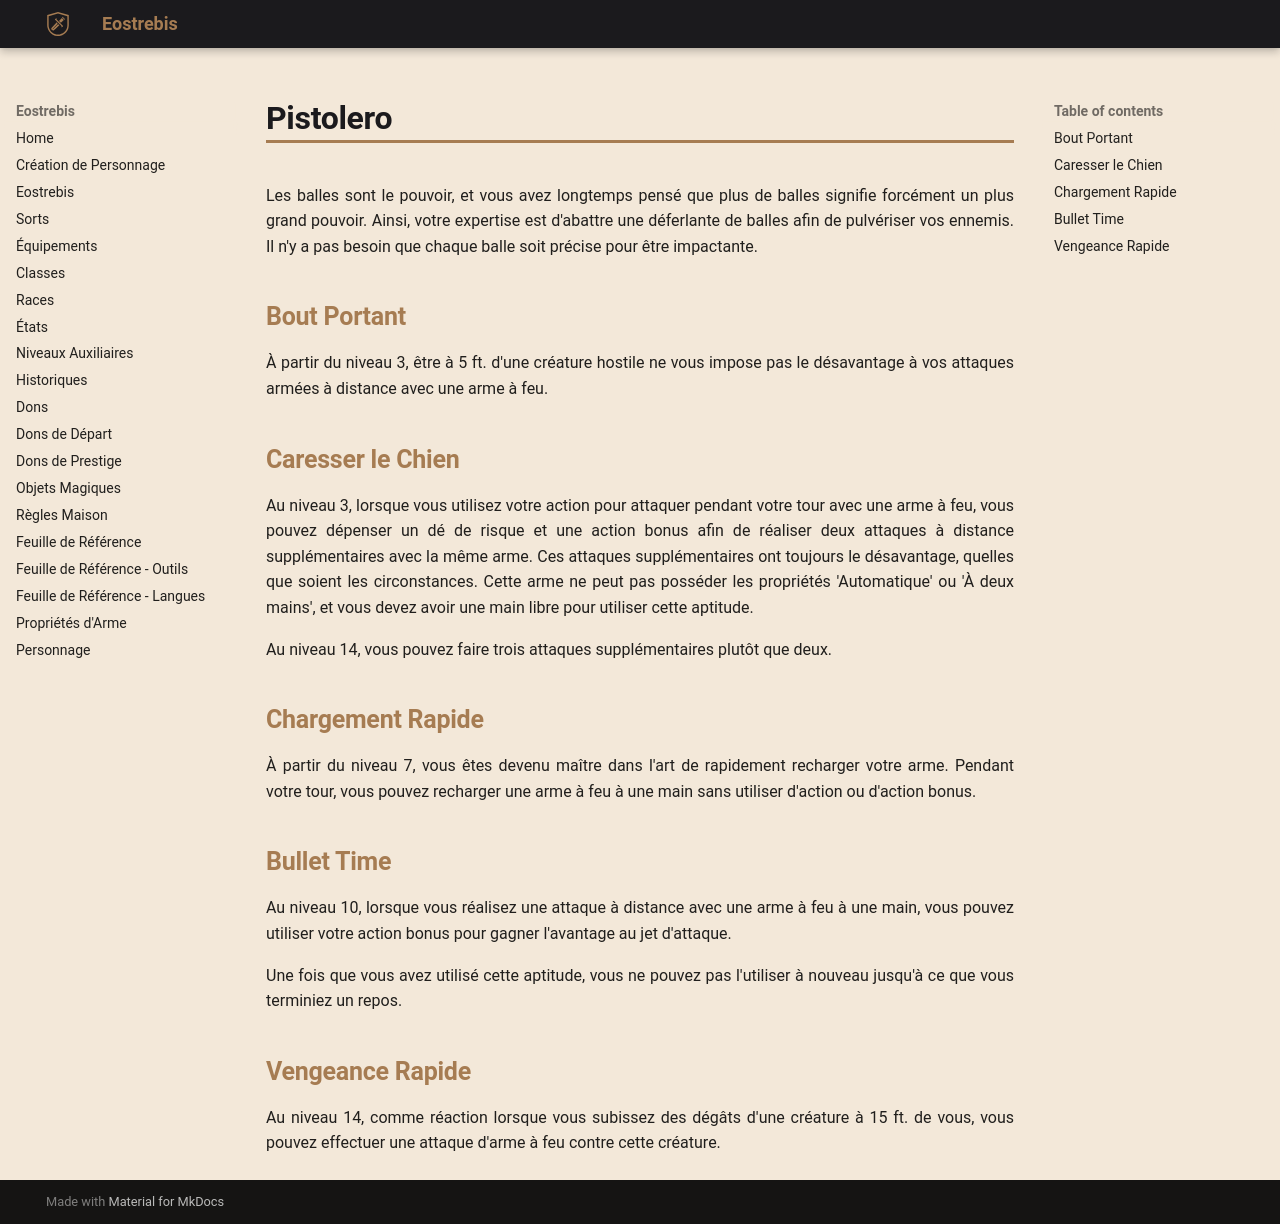

repository: Eostrebis/5e.VF · page: classes/Fusilier/Pistolero/index.html · generator: mkdocs

---
writing_status: finished
---
Les balles sont le pouvoir, et vous avez longtemps pensé que plus de balles signifie forcément un plus grand pouvoir. Ainsi, votre expertise est d'abattre une déferlante de balles afin de pulvériser vos ennemis. Il n'y a pas besoin que chaque balle soit précise pour être impactante.

## Bout Portant

À partir du niveau 3, être à 5 ft. d'une créature hostile ne vous impose pas le désavantage à vos attaques armées à distance avec une arme à feu.

## Caresser le Chien

Au niveau 3, lorsque vous utilisez votre action pour attaquer pendant votre tour avec une arme à feu, vous pouvez dépenser un dé de risque et une action bonus afin de réaliser deux attaques à distance supplémentaires avec la même arme. Ces attaques supplémentaires ont toujours le désavantage, quelles que soient les circonstances. Cette arme ne peut pas posséder les propriétés 'Automatique' ou 'À deux mains', et vous devez avoir une main libre pour utiliser cette aptitude.

Au niveau 14, vous pouvez faire trois attaques supplémentaires plutôt que deux.

## Chargement Rapide

À partir du niveau 7, vous êtes devenu maître dans l'art de rapidement recharger votre arme. Pendant votre tour, vous pouvez recharger une arme à feu à une main sans utiliser d'action ou d'action bonus.

## Bullet Time

Au niveau 10, lorsque vous réalisez une attaque à distance avec une arme à feu à une main, vous pouvez utiliser votre action bonus pour gagner l'avantage au jet d'attaque.

Une fois que vous avez utilisé cette aptitude, vous ne pouvez pas l'utiliser à nouveau jusqu'à ce que vous terminiez un repos.

## Vengeance Rapide

Au niveau 14, comme réaction lorsque vous subissez des dégâts d'une créature à 15 ft. de vous, vous pouvez effectuer une attaque d'arme à feu contre cette créature.
